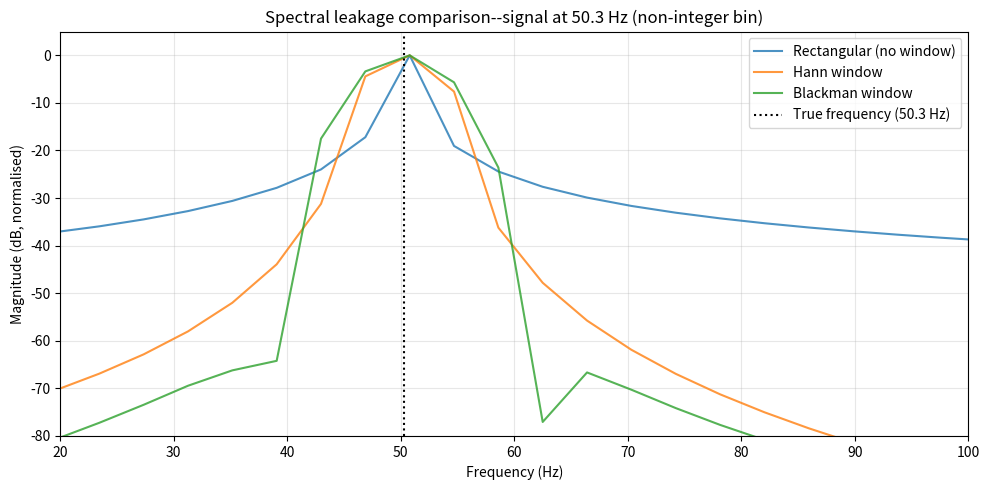

The script that saved this image:
import numpy as np
import matplotlib.pyplot as plt
from scipy.signal import get_window

fs = 1000
N = 256
t = np.arange(N) / fs

# Non-integer frequency: leakage occurs
f = 50.3  # Hz--does NOT fit exactly in N samples

x_rect = np.sin(2 * np.pi * f * t) # rectangular window (= no window)
x_hann = x_rect * np.hanning(N)
x_blac = x_rect * get_window('blackman', N)

def db_spectrum(x):
    X = np.fft.rfft(x)
    return 20 * np.log10(np.abs(X) / np.max(np.abs(X)) + 1e-12)

freq = np.fft.rfftfreq(N, 1 / fs)

plt.figure(figsize=(10, 5))
plt.plot(freq, db_spectrum(x_rect), alpha=0.8, label='Rectangular (no window)')
plt.plot(freq, db_spectrum(x_hann), alpha=0.8, label='Hann window')
plt.plot(freq, db_spectrum(x_blac), alpha=0.8, label='Blackman window')
plt.axvline(f, color='k', linestyle=':', label=f'True frequency ({f} Hz)')
plt.xlabel('Frequency (Hz)')
plt.ylabel('Magnitude (dB, normalised)')
plt.title(f'Spectral leakage comparison--signal at {f} Hz (non-integer bin)')
plt.xlim(20, 100); plt.ylim(-80, 5)
plt.legend(); plt.grid(alpha=0.3)
plt.tight_layout()
plt.savefig('windowing.png', dpi=150)
plt.show()
